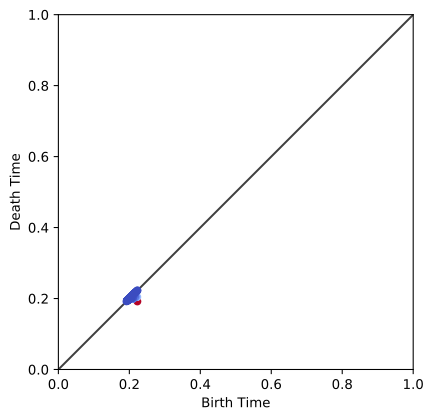

Source data for this figure (header and first rows):
0.222623, 0.191726
0.2226, 0.2226
0.2226, 0.2043
0.2226, 0.2226
0.2207, 0.2046
0.2207, 0.2207
0.2202, 0.2048
0.2202, 0.2202
0.2199, 0.2199
0.2184, 0.2046
0.2184, 0.2184
0.2179, 0.2047
0.2179, 0.2179
0.2172, 0.2039
0.2172, 0.2172
0.217, 0.2043
0.217, 0.217
0.2167, 0.2052
0.2167, 0.2167
0.2165, 0.2049
0.2165, 0.2165
0.216, 0.2046
0.216, 0.216
0.2158, 0.2037
0.2158, 0.2158
0.2155, 0.2063
0.2155, 0.2155
0.2153, 0.2052
0.2153, 0.2153
0.2152, 0.2071
0.2152, 0.2152
0.2152, 0.2059
0.2152, 0.2152
0.215, 0.2045
0.215, 0.215
0.215, 0.2046
0.215, 0.215
0.215, 0.2126
0.215, 0.215
0.2145, 0.2145
0.2144, 0.2091
0.2144, 0.2144
0.2144, 0.2056
0.2144, 0.2144
0.2144, 0.2047
0.2144, 0.2144
0.2141, 0.207
0.2141, 0.2141
0.2141, 0.2042
0.2141, 0.2141
0.2141, 0.2141
0.214, 0.2051
0.214, 0.214
0.2139, 0.2139
0.2139, 0.2058
0.2139, 0.2139
0.2139, 0.2053
0.2139, 0.2139
0.2137, 0.2048
0.2137, 0.2137
0.2135, 0.2135
... 26,844 more rows
